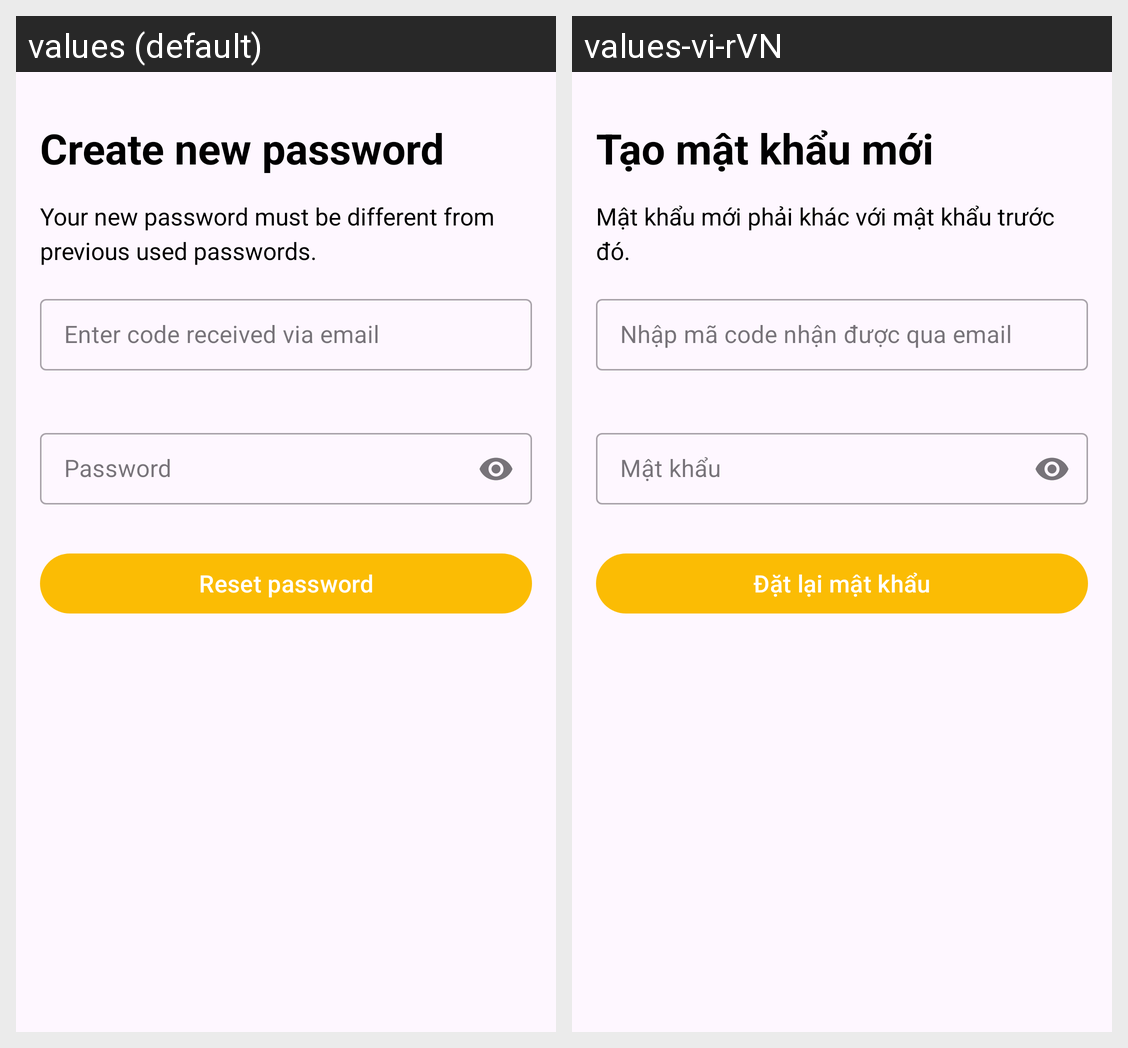

For this localized Android screen grid, give each drawn string resource with its value in every locale shown.
Android screen res/layout/activity_reset_password.xml rendered under 2 locales, left to right: values (default), values-vi-rVN. Device: Nexus 5 (rendered at 1080×1920; each locale shown at half size, 540×960, under a caption strip naming it); theme Theme.NotePro.NoActionBar.
Strings drawn on this screen, with the default value and each locale's value (text and hints the layout hard-codes, and strings that could not be matched under every locale, appear in the picture but are not listed):

create_new_password
  values: Create new password
  values-vi-rVN: Tạo mật khẩu mới

your_new_password_must_be_different_from_previous_used_passwords
  values: Your new password must be different from previous used passwords.
  values-vi-rVN: Mật khẩu mới phải khác với mật khẩu trước đó.

enter_code_received_via_email
  values: Enter code received via email
  values-vi-rVN: Nhập mã code nhận được qua email

password
  values: Password
  values-vi-rVN: Mật khẩu

reset_password
  values: Reset password
  values-vi-rVN: Đặt lại mật khẩu
